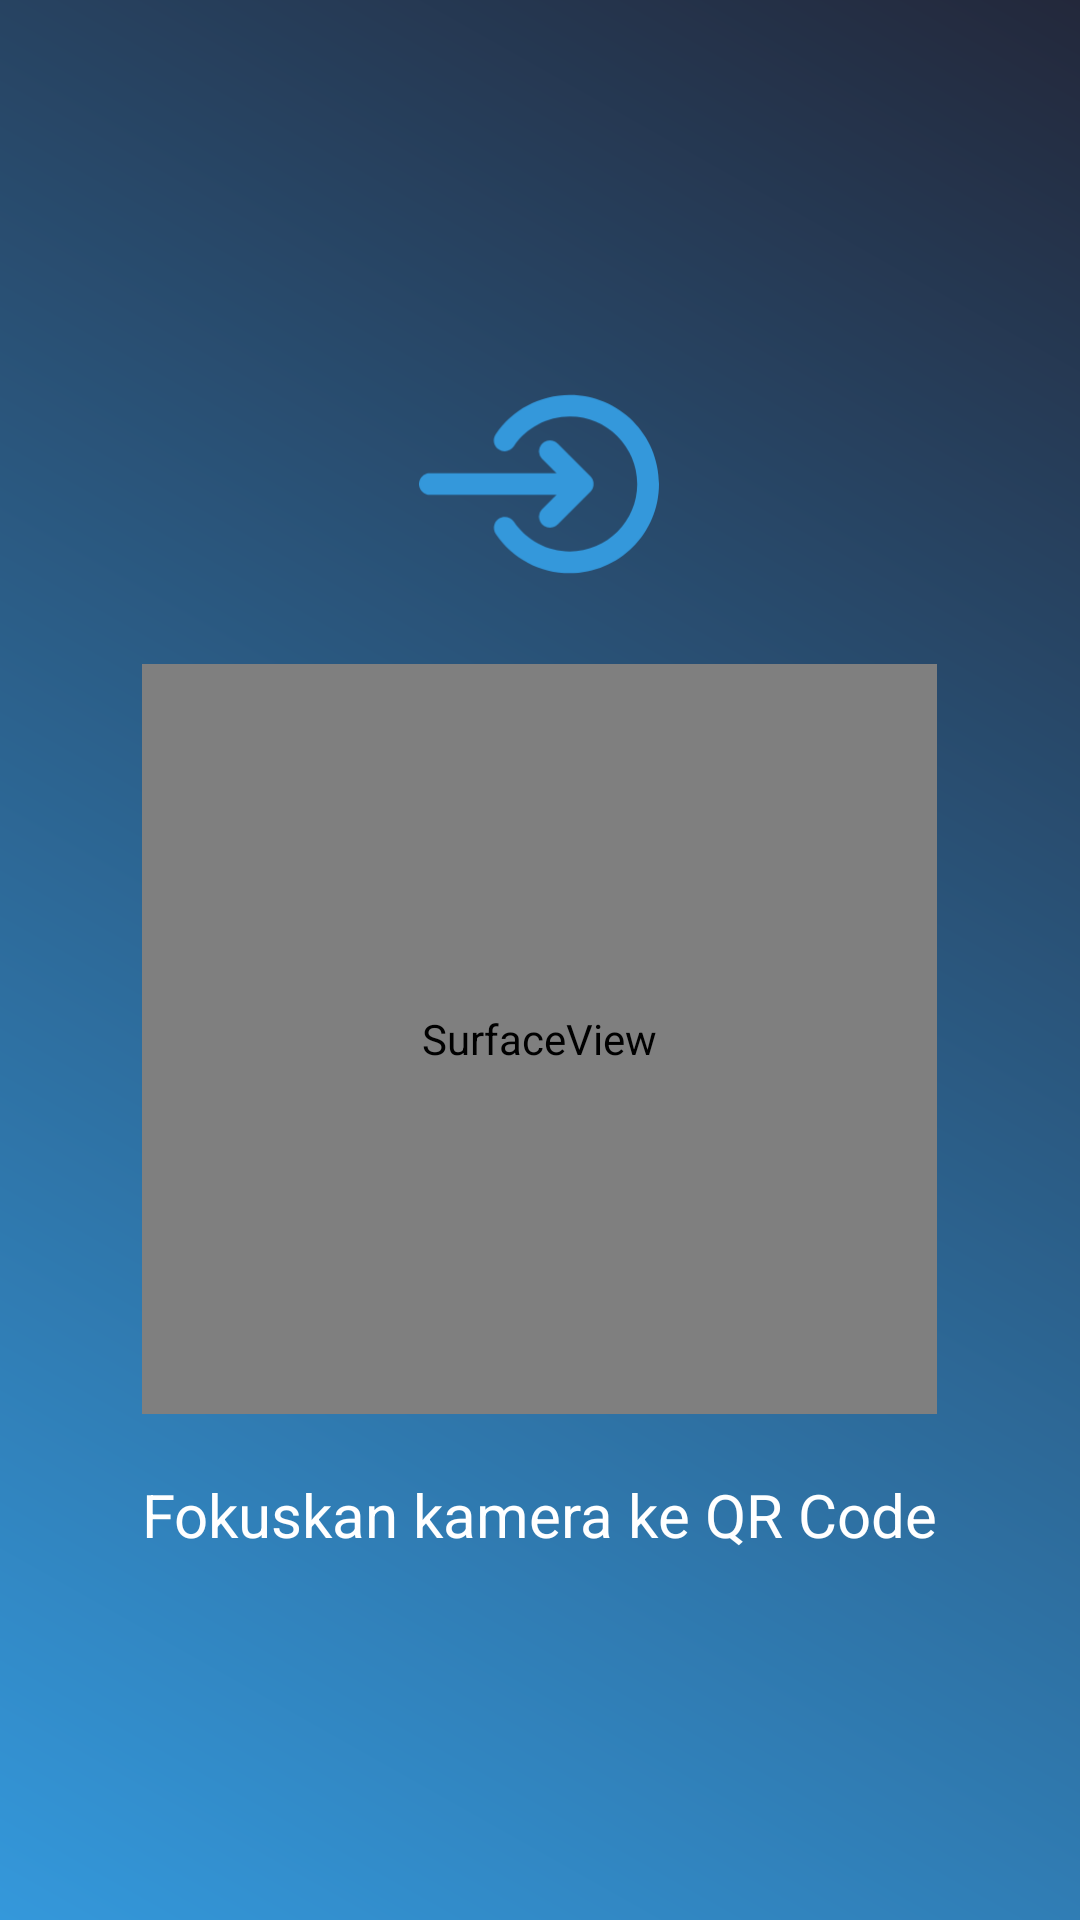

Here is an Android app screen rendered from its layout file. Give the layout XML and the strings, colors and styles it references.
<!-- AndroidManifest.xml: application theme AppTheme -->
<!-- res/layout/activity_qr_scan_masuk.xml -->
<?xml version="1.0" encoding="utf-8"?>
<RelativeLayout xmlns:android="http://schemas.android.com/apk/res/android"
    xmlns:app="http://schemas.android.com/apk/res-auto"
    xmlns:tools="http://schemas.android.com/tools"
    android:layout_width="match_parent"
    android:layout_height="match_parent"
    tools:context=".QrScanMasuk"
    android:background="@drawable/back_qr">

    <LinearLayout
        android:layout_width="wrap_content"
        android:layout_height="wrap_content"
        android:orientation="vertical"
        android:layout_centerInParent="true">
        <ImageView
            android:layout_width="80dp"
            android:layout_height="80dp"
            app:srcCompat="@drawable/ic_masuk_parkir"
            android:layout_gravity="center_horizontal"/>
        <SurfaceView
            android:id="@+id/cameraPreview"
            android:layout_width="match_parent"
            android:layout_height="250dp"
            android:layout_marginTop="20dp"
            android:layout_marginBottom="20dp"/>
        <TextView
            android:id="@+id/txtResultMasuk"
            android:layout_width="wrap_content"
            android:layout_height="wrap_content"
            android:layout_gravity="center_horizontal"
            android:textAlignment="center"
            android:text="Fokuskan kamera ke QR Code"
            android:textColor="#fff"
            android:textSize="20sp"/>
    </LinearLayout>

</RelativeLayout>
<!-- resources referenced by this layout -->
<resources>
  <!-- drawable back_qr (drawable) -->
  <?xml version="1.0" encoding="utf-8"?>
  <shape xmlns:android="http://schemas.android.com/apk/res/android"
      android:shape="rectangle">
      <gradient
          android:startColor="#3498db"
          android:endColor="@color/colorPrimary"
          android:angle="45"/>
  </shape>
  <!-- drawable ic_masuk_parkir: vector/xml drawable (drawable, 2211 chars, omitted) -->
  <style name="AppTheme" parent="Theme.AppCompat.Light.DarkActionBar">
          
          <item name="colorPrimary">@color/colorPrimary</item>
          <item name="colorPrimaryDark">@color/colorPrimaryDark</item>
          <item name="colorAccent">@color/colorAccent</item>
      </style>
  <color name="colorPrimary">#23283b</color>
  <color name="colorPrimaryDark">#333a53</color>
  <color name="colorAccent">#e67e22</color>
</resources>
